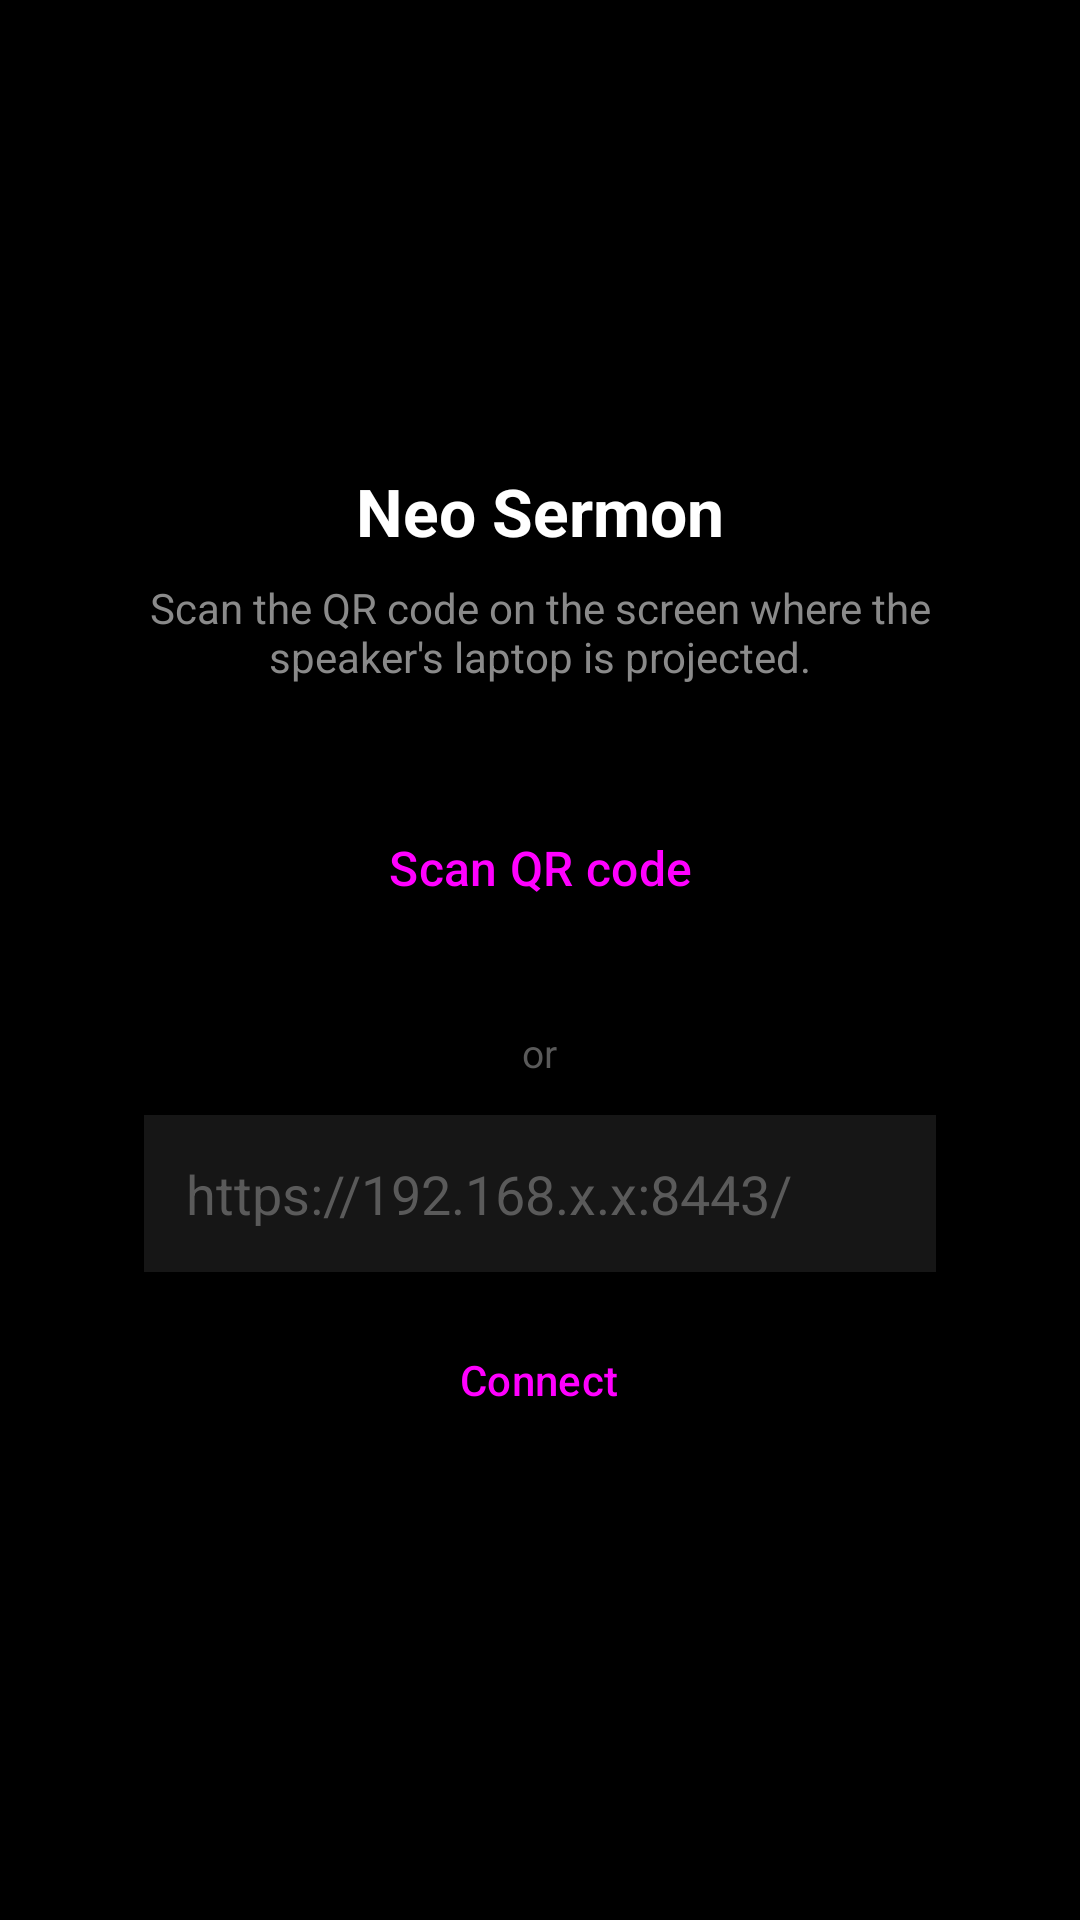

Produce the Android XML layout that renders to this screen, including the resource entries it uses.
<!-- AndroidManifest.xml: application theme AppTheme -->
<!-- res/layout/activity_pair.xml -->
<?xml version="1.0" encoding="utf-8"?>
<LinearLayout xmlns:android="http://schemas.android.com/apk/res/android"
    android:layout_width="match_parent"
    android:layout_height="match_parent"
    android:orientation="vertical"
    android:gravity="center"
    android:padding="24dp"
    android:background="#000000">

    <TextView
        android:layout_width="wrap_content"
        android:layout_height="wrap_content"
        android:text="@string/app_name"
        android:textColor="#FFFFFF"
        android:textSize="22sp"
        android:textStyle="bold"
        android:layout_marginBottom="8dp"/>

    <TextView
        android:id="@+id/hint"
        android:layout_width="wrap_content"
        android:layout_height="wrap_content"
        android:text="@string/tap_scan"
        android:textColor="#8A8A8A"
        android:textSize="14sp"
        android:gravity="center"
        android:layout_marginBottom="36dp"
        android:paddingHorizontal="8dp"/>

    <Button
        android:id="@+id/btn_scan"
        style="@style/Widget.Material3.Button"
        android:layout_width="wrap_content"
        android:layout_height="wrap_content"
        android:text="@string/scan_qr"
        android:textSize="16sp"
        android:paddingHorizontal="32dp"
        android:paddingVertical="14dp"/>

    <TextView
        android:layout_width="wrap_content"
        android:layout_height="wrap_content"
        android:text="or"
        android:textColor="#5A5A5A"
        android:textSize="13sp"
        android:layout_marginTop="28dp"
        android:layout_marginBottom="12dp"/>

    <EditText
        android:id="@+id/url_input"
        android:layout_width="match_parent"
        android:layout_height="wrap_content"
        android:hint="@string/url_hint"
        android:textColorHint="#5A5A5A"
        android:textColor="#FFFFFF"
        android:inputType="textUri"
        android:background="#161616"
        android:padding="14dp"
        android:layout_marginHorizontal="24dp"/>

    <Button
        android:id="@+id/btn_connect"
        style="@style/Widget.Material3.Button.OutlinedButton"
        android:layout_width="wrap_content"
        android:layout_height="wrap_content"
        android:text="@string/connect"
        android:layout_marginTop="12dp"/>
</LinearLayout>
<!-- resources referenced by this layout -->
<resources>
  <string name="app_name">Neo Sermon</string>
  <string name="connect">Connect</string>
  <string name="scan_qr">Scan QR code</string>
  <string name="tap_scan">Scan the QR code on the screen where the speaker\'s laptop is projected.</string>
  <string name="url_hint">https://192.168.x.x:8443/</string>
  <style name="AppTheme" parent="Theme.Material3.DayNight.NoActionBar">
          <item name="android:statusBarColor">@android:color/black</item>
          <item name="android:windowLightStatusBar">false</item>
      </style>
</resources>
